Run: headless pygame with SDL's dummy video driver; simulated clock (each Clock.tick advances the game by its frame time, no real sleeping); random seed 0; keys injected as events and as key.get_pressed() state; mouse plan: one left click at the window centre at the start of phase 2, then a move to the lower-right quarter at the start of phase 3.
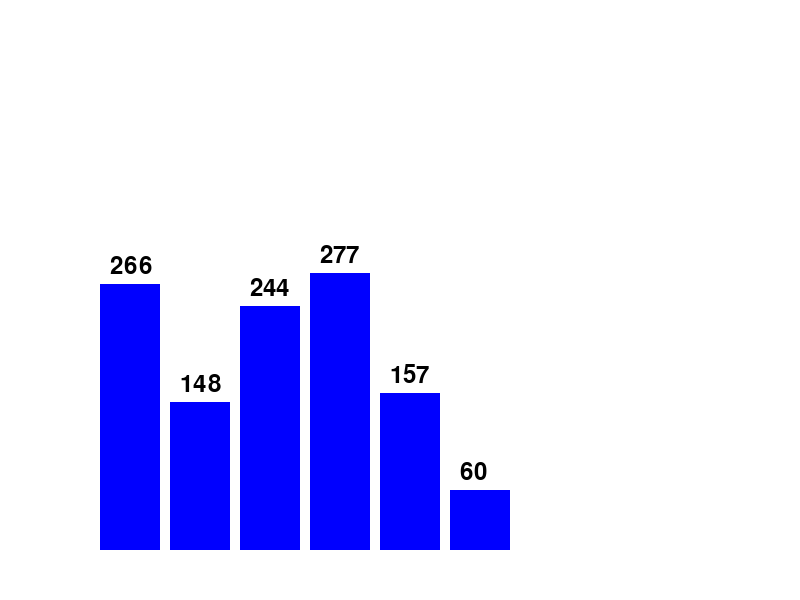
Frame 1 of 4 · flips 1–60 · no input
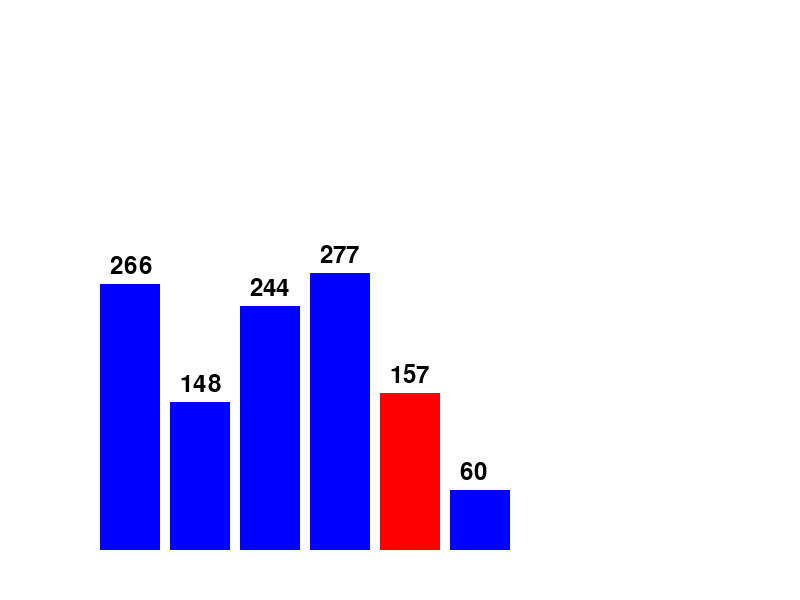
Frame 2 of 4 · flips 61–180 · clicked the window centre · tapped SPACE, RETURN · held RIGHT (→), D
Frame 3 of 4 · flips 181–300 · moved the mouse to the lower-right quarter · held DOWN (↓), S · screen unchanged from frame 2, image omitted
Frame 4 of 4 · flips 301–420 · held LEFT (←), A, UP (↑), W · screen unchanged from frame 3, image omitted

The pygame program that drew these frames:

import pygame
import random
import sys

# Initialize Pygame
pygame.init()

# Screen dimensions
WIDTH, HEIGHT = 800, 600
screen = pygame.display.set_mode((WIDTH, HEIGHT))
pygame.display.set_caption("Sorting Algorithms Game")

# Colors
WHITE = (255, 255, 255)
BLACK = (0, 0, 0)
RED = (255, 0, 0)
GREEN = (0, 255, 0)
BLUE = (0, 0, 255)
GRAY = (200, 200, 200)

# Fonts
font = pygame.font.Font(None, 36)

# Settings
BAR_WIDTH = 60
BAR_GAP = 10
NUM_BARS = 6
FPS = 60
sorted_color = GREEN
unsorted_color = BLUE

# Generate random bars
def generate_bars():
    return [random.randint(50, 300) for _ in range(NUM_BARS)]

# Draw bars
def draw_bars(bars, selected=None):
    screen.fill(WHITE)
    for i, height in enumerate(bars):
        x = i * (BAR_WIDTH + BAR_GAP) + 100
        y = HEIGHT - height - 50
        color = sorted_color if bars == sorted(bars) else unsorted_color
        if selected is not None and i == selected:
            color = RED
        pygame.draw.rect(screen, color, (x, y, BAR_WIDTH, height))
        # Display numbers on top of bars
        text = font.render(str(height), True, BLACK)
        screen.blit(text, (x + 10, y - 30))
    pygame.display.flip()

# Game loop
def game_loop():
    bars = generate_bars()
    selected = None
    clock = pygame.time.Clock()
    game_running = True

    while game_running:
        clock.tick(FPS)

        # Event handling
        for event in pygame.event.get():
            if event.type == pygame.QUIT:
                game_running = False

            if event.type == pygame.MOUSEBUTTONDOWN:
                if selected is None:
                    selected = (pygame.mouse.get_pos()[0] // (BAR_WIDTH + BAR_GAP)) - 1
                else:
                    new_selected = (pygame.mouse.get_pos()[0] // (BAR_WIDTH + BAR_GAP)) - 1
                    if 0 <= selected < len(bars) and 0 <= new_selected < len(bars):
                        # Swap bars
                        bars[selected], bars[new_selected] = bars[new_selected], bars[selected]
                    selected = None

        draw_bars(bars, selected)

        # Check win condition
        if bars == sorted(bars):
            screen.fill(WHITE)
            win_text = font.render("You Win! Press Q to Quit.", True, BLACK)
            screen.blit(win_text, (WIDTH // 2 - 150, HEIGHT // 2 - 20))
            pygame.display.flip()

            for event in pygame.event.get():
                if event.type == pygame.QUIT:
                    game_running = False
                if event.type == pygame.KEYDOWN:
                    if event.key == pygame.K_q:
                        game_running = False

# Run the game
game_loop()
pygame.quit()
sys.exit()
